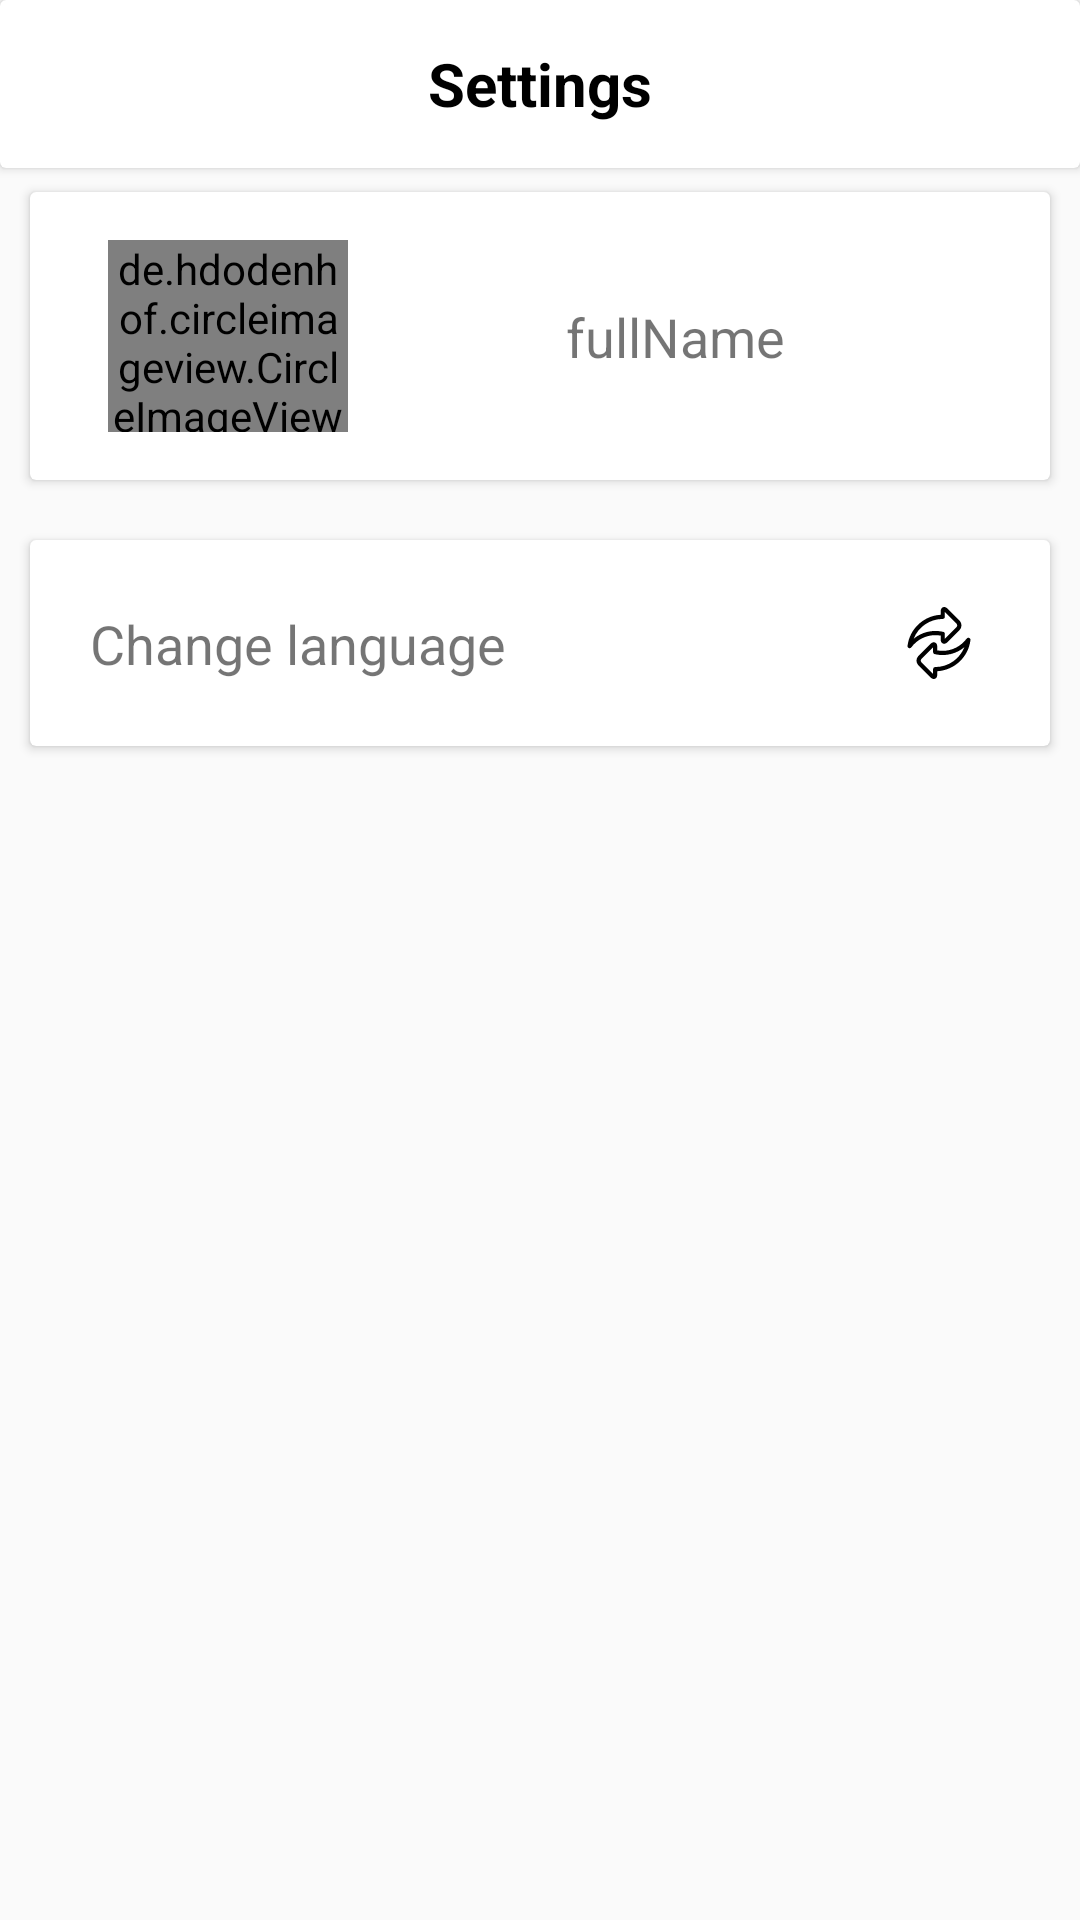

This screen was rendered from an Android layout file. Write that file and the resources it references.
<!-- AndroidManifest.xml: application theme AppTheme -->
<!-- res/layout/activity_settings.xml -->
<?xml version="1.0" encoding="utf-8"?>
<androidx.constraintlayout.widget.ConstraintLayout xmlns:android="http://schemas.android.com/apk/res/android"
    xmlns:app="http://schemas.android.com/apk/res-auto"
    xmlns:tools="http://schemas.android.com/tools"
    android:layout_width="match_parent"
    android:layout_height="match_parent"
    tools:context=".ui.screens.SettingsActivity">

    <androidx.cardview.widget.CardView
        android:id="@+id/toolBarCard"
        android:layout_width="match_parent"
        android:layout_height="?android:actionBarSize"
        app:layout_constraintTop_toTopOf="parent">

        <FrameLayout
            android:id="@+id/toolBar"
            android:layout_width="match_parent"
            android:layout_height="match_parent">

            <ImageButton
                android:id="@+id/buttonCloseSettings"
                android:layout_width="14dp"
                android:layout_height="wrap_content"
                android:layout_gravity="start"
                android:layout_marginStart="16dp"
                android:layout_marginTop="16dp"
                android:background="@android:color/transparent"
                android:contentDescription="@string/todo"
                android:src="@drawable/ic_arrow_back" />

            <TextView
                android:layout_width="wrap_content"
                android:layout_height="wrap_content"
                android:layout_gravity="center"
                android:text="@string/settings"
                android:textColor="@color/colorBlack"
                android:textSize="20sp"
                android:textStyle="bold" />
        </FrameLayout>
    </androidx.cardview.widget.CardView>

    <androidx.constraintlayout.widget.Guideline
        android:id="@+id/line1"
        android:layout_width="wrap_content"
        android:layout_height="wrap_content"
        android:orientation="horizontal"
        app:layout_constraintGuide_percent="0.1" />

    <androidx.constraintlayout.widget.Guideline
        android:id="@+id/line2"
        android:layout_width="wrap_content"
        android:layout_height="wrap_content"
        android:orientation="horizontal"
        app:layout_constraintGuide_percent="0.25" />

    <androidx.constraintlayout.widget.Guideline
        android:id="@+id/line3"
        android:layout_width="wrap_content"
        android:layout_height="wrap_content"
        android:orientation="horizontal"
        app:layout_constraintGuide_percent="0.42" />

    <androidx.cardview.widget.CardView
        android:layout_width="match_parent"
        android:layout_height="0dp"
        android:layout_marginStart="10dp"
        android:layout_marginEnd="10dp"
        app:layout_constraintBottom_toBottomOf="@id/line2"
        app:layout_constraintTop_toTopOf="@id/line1">

        <androidx.constraintlayout.widget.ConstraintLayout
            android:layout_width="match_parent"
            android:layout_height="match_parent"
            android:padding="16dp">

            <de.hdodenhof.circleimageview.CircleImageView
                android:id="@+id/imageProfileSettings"
                android:layout_width="80dp"
                android:layout_height="match_parent"
                android:layout_marginStart="10dp"
                app:layout_constraintBottom_toBottomOf="parent"
                app:layout_constraintStart_toStartOf="parent"
                app:layout_constraintTop_toTopOf="parent"
                tools:background="@drawable/person" />


            <TextView
                android:id="@+id/textFullNameSettings"
                android:layout_width="wrap_content"
                android:layout_height="wrap_content"
                android:ellipsize="end"
                android:maxLength="24"
                android:maxLines="1"
                android:text="@string/fullname"
                android:textSize="18sp"
                android:layout_marginEnd="5dp"
                android:layout_marginStart="5dp"
                app:layout_constraintBottom_toBottomOf="parent"
                app:layout_constraintEnd_toStartOf="@id/buttonMoreSettings"
                app:layout_constraintStart_toEndOf="@id/imageProfileSettings"
                app:layout_constraintTop_toTopOf="parent" />

            <ImageButton
                android:id="@+id/buttonMoreSettings"
                android:layout_width="wrap_content"
                android:layout_height="wrap_content"
                android:background="?android:selectableItemBackground"
                android:contentDescription="@string/todo"
                android:src="@drawable/ic_more_vert"
                app:layout_constraintBottom_toBottomOf="parent"
                app:layout_constraintEnd_toEndOf="parent"
                app:layout_constraintTop_toTopOf="parent" />
        </androidx.constraintlayout.widget.ConstraintLayout>
    </androidx.cardview.widget.CardView>

    <androidx.cardview.widget.CardView
        android:layout_width="match_parent"
        android:layout_height="0dp"
        android:layout_marginStart="10dp"
        android:layout_marginTop="20dp"
        android:layout_marginEnd="10dp"
        android:layout_marginBottom="20dp"
        app:layout_constraintBottom_toBottomOf="@id/line3"
        app:layout_constraintTop_toTopOf="@id/line2">

        <androidx.constraintlayout.widget.ConstraintLayout
            android:id="@+id/buttonChangeLanguage"
            android:layout_width="match_parent"
            android:layout_height="match_parent"
            android:background="?android:selectableItemBackground"
            android:clickable="true"
            android:focusable="true"
            android:orientation="horizontal">

            <TextView
                android:layout_width="wrap_content"
                android:layout_height="wrap_content"
                android:layout_marginStart="20dp"
                android:text="@string/change_language"
                android:textSize="18sp"
                app:layout_constraintBottom_toBottomOf="parent"
                app:layout_constraintStart_toStartOf="parent"
                app:layout_constraintTop_toTopOf="parent" />

            <ImageView
                android:layout_width="wrap_content"
                android:layout_height="wrap_content"
                android:layout_marginEnd="25dp"
                android:src="@drawable/ic_change"
                app:layout_constraintBottom_toBottomOf="parent"
                app:layout_constraintEnd_toEndOf="parent"
                app:layout_constraintTop_toTopOf="parent"
                android:contentDescription="@string/todo" />

        </androidx.constraintlayout.widget.ConstraintLayout>
    </androidx.cardview.widget.CardView>

    <ImageView
        android:id="@+id/tempImage"
        android:layout_width="10dp"
        android:layout_height="10dp"
        android:visibility="gone"
        app:layout_constraintBottom_toBottomOf="parent"
        app:layout_constraintLeft_toLeftOf="parent"
        app:layout_constraintTop_toTopOf="parent"
        android:contentDescription="@string/todo" />
</androidx.constraintlayout.widget.ConstraintLayout>
<!-- resources referenced by this layout -->
<resources>
  <color name="colorBlack">#000</color>
  <!-- drawable ic_change: vector/xml drawable (drawable, 2006 chars, omitted) -->
  <string name="change_language">Change language</string>
  <string name="fullname">fullName</string>
  <string name="settings">Settings</string>
  <string name="todo">TODO</string>
  <style name="AppTheme" parent="Theme.AppCompat.Light.NoActionBar">
          
          <item name="colorPrimary">@color/colorPrimary</item>
          <item name="colorPrimaryDark">@color/colorPrimaryDark</item>
          <item name="colorAccent">@color/colorAccent</item>
          <item name="android:windowAnimationStyle">@style/CustomActivityAnimation</item>
      </style>
  <color name="colorPrimary">#6200EE</color>
  <color name="colorPrimaryDark">#53534E</color>
  <color name="colorAccent">#03DAC5</color>
  <style name="CustomActivityAnimation" parent="@android:style/Animation.Activity">
          <item name="android:activityOpenEnterAnimation">@anim/slide_in_right</item>
          <item name="android:activityOpenExitAnimation">@anim/slide_out_left</item>
          <item name="android:activityCloseEnterAnimation">@anim/slide_in_left</item>
          <item name="android:activityCloseExitAnimation">@anim/slide_out_right</item>
      </style>
</resources>
